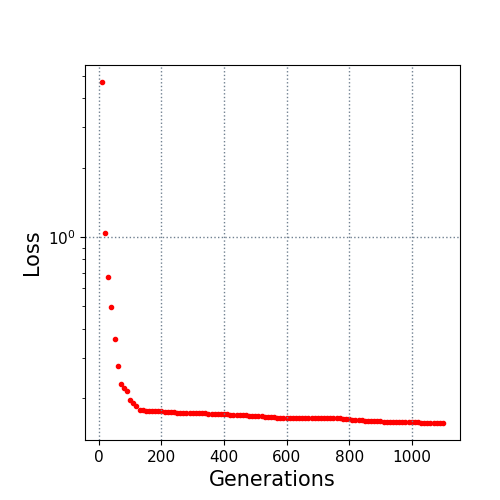

The file beside this chart, header and first rows:
10.0, 4.692511
20.0, 1.04
30.0, 0.6726
40.0, 0.4977
50.0, 0.3605
60.0, 0.2774
70.0, 0.2301
80.0, 0.2216
90.0, 0.2144
100.0, 0.1976
110.0, 0.1906
120.0, 0.1861
130.0, 0.1784
140.0, 0.1773
150.0, 0.177
160.0, 0.1765
170.0, 0.1765
180.0, 0.1762
190.0, 0.1761
200.0, 0.1758
210.0, 0.1751
220.0, 0.1749
230.0, 0.1744
240.0, 0.1742
250.0, 0.1731
260.0, 0.1731
270.0, 0.1729
280.0, 0.1729
290.0, 0.1729
300.0, 0.1724
310.0, 0.1724
320.0, 0.1724
330.0, 0.1724
340.0, 0.1724
350.0, 0.1717
360.0, 0.1717
370.0, 0.1713
380.0, 0.1711
390.0, 0.1711
400.0, 0.1706
410.0, 0.1704
420.0, 0.1702
430.0, 0.1696
440.0, 0.1695
450.0, 0.1695
460.0, 0.1695
470.0, 0.1695
480.0, 0.1678
490.0, 0.1673
500.0, 0.167
510.0, 0.167
520.0, 0.167
530.0, 0.1667
540.0, 0.1667
550.0, 0.1655
560.0, 0.1653
570.0, 0.1648
580.0, 0.1648
590.0, 0.1646
600.0, 0.1646
610.0, 0.1646
... 49 more rows
